Run: headless pygame with SDL's dummy video driver; simulated clock (each Clock.tick advances the game by its frame time, no real sleeping); random seed 0; keys injected as events and as key.get_pressed() state; mouse plan: one left click at the window centre at the start of phase 2, then a move to the lower-right quarter at the start of phase 3.
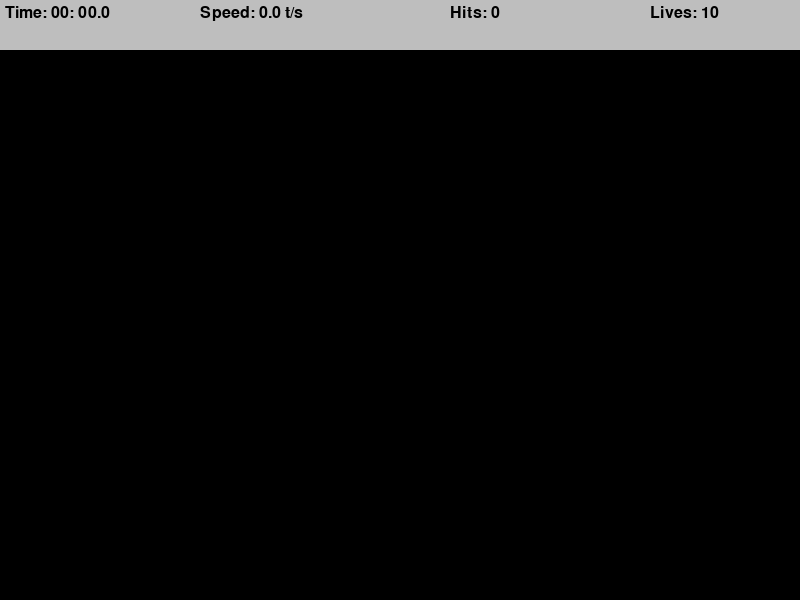
Frame 1 of 4 · flips 1–60 · no input
Frame 2 of 4 · flips 61–180 · clicked the window centre · tapped SPACE, RETURN · held RIGHT (→), D · screen unchanged from frame 1, image omitted
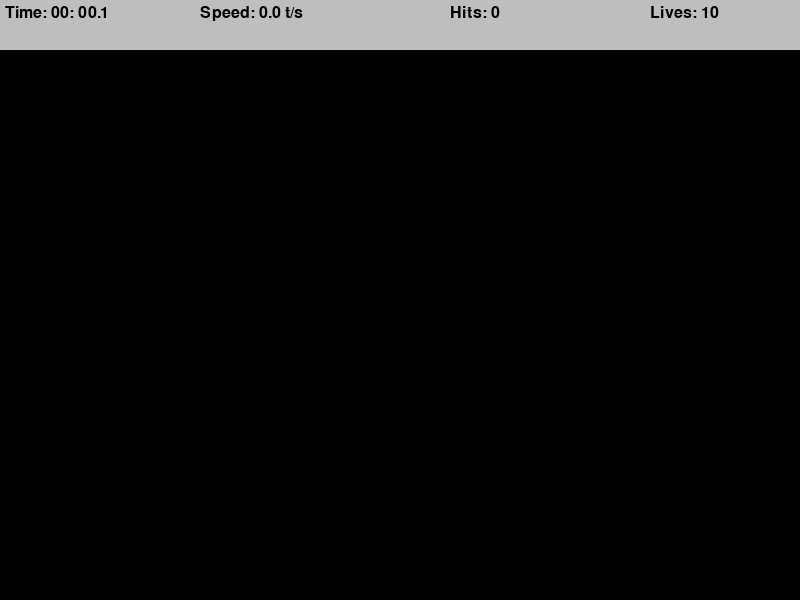
Frame 3 of 4 · flips 181–300 · moved the mouse to the lower-right quarter · held DOWN (↓), S
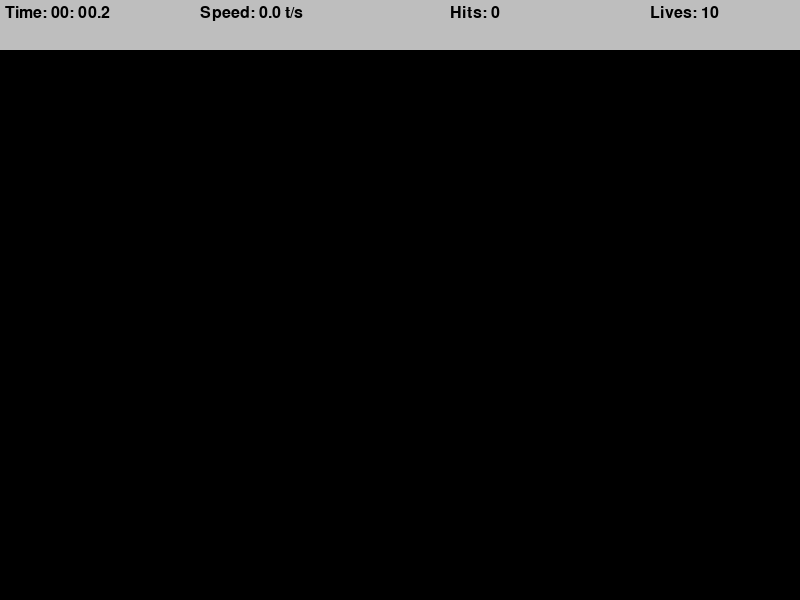
Frame 4 of 4 · flips 301–420 · held LEFT (←), A, UP (↑), W

The pygame program that drew these frames:

import pygame
import random
import math 
import time

pygame.init()

width, height = 800, 600
window = pygame.display.set_mode((width, height))
pygame.display.set_caption("Aim Trainer")

top_bar_height = 50

target_increment = 400
target_event = pygame.USEREVENT

target_padding = 30

lives = 10

label_font = pygame.font.SysFont("comicsans", 24)


class Target():
    max_size = 30
    growth_rate = 0.2
    color_1 = "red"
    color_2 = "white"
    
    def __init__(self, x, y):
        self.x = x
        self.y = y
        self.size = 0
        self.grow = True
        
    def update(self):
        if self.size + self.growth_rate >= self.max_size:
            self.grow = False
            
        if self.grow:
            self.size += self.growth_rate
        else:
            self.size -= self.growth_rate
    def draw(self, win):
        pygame.draw.circle(win, self.color_1, (self.x, self.y), self.size)
        pygame.draw.circle(win, self.color_2, (self.x, self.y), self.size * 0.8)
        pygame.draw.circle(win, self.color_1, (self.x, self.y), self.size * 0.6)
        pygame.draw.circle(win, self.color_2, (self.x, self.y), self.size * 0.4)
        
    def collide(self, x, y):
        distance = math.sqrt((self.x-x)**2 + (self.y-y)**2) 
        return distance <= self.size


def draw(win, targets):
    win.fill("black")
    
    for target in targets:
        target.draw(win)
        

def format_time(secs):
    milli = math.floor(int(secs * 1000 % 1000) / 100)
    seconds = int(round(secs % 60, 1))
    minutes = int(secs // 60)
    
    return (f"{minutes:02d}: {seconds:02d}.{milli}")
    
def draw_top_bar(win, elapsed_time, targets_pressed, misses):
    pygame.draw.rect(win, "grey", (0, 0, width, top_bar_height))
    
    time_label = label_font.render(f"Time: {format_time(elapsed_time)}", 1, "black")
    
    if elapsed_time != 0:
        speed = round(targets_pressed / elapsed_time, 1)
    else:
        speed = 0
    speed_label = label_font.render(f"Speed: {speed} t/s", 1, "black")

    hits_label = label_font.render(f"Hits: {targets_pressed}", 1, "black")
    
    lives_label = label_font.render(f"Lives: {lives - misses}", 1, "black")
    
    win.blit(time_label, (5, 5))
    win.blit(speed_label, (200, 5))
    win.blit(hits_label, (450, 5))
    win.blit(lives_label, (650, 5))

    
def end_screen(win, elapsed_time, targets_pressed, clicks):
    win.fill("black")
    
    time_label = label_font.render(f"Time: {format_time(elapsed_time)}", 1, "white")
    
    speed = round(targets_pressed / elapsed_time, 1)
    speed_label = label_font.render(f"Speed: {speed} t/s", 1, "white")

    hits_label = label_font.render(f"Hits: {targets_pressed}", 1, "white")
    
    if clicks != 0:
        accuracy = round(targets_pressed / clicks * 100, 1)
    else:
        accuracy = 0
    accuracy_label = label_font.render(f"Accuracy: {accuracy}%", 1, "white")
    
    win.blit(time_label, (get_middle(time_label), 110))
    win.blit(speed_label, (get_middle(speed_label), 230))
    win.blit(hits_label, (get_middle(hits_label), 350))
    win.blit(accuracy_label, (get_middle(accuracy_label), 470))
    
    pygame.display.update()
    
    run = True
    while run:
        for event in pygame.event.get():
            if event.type == pygame.QUIT or event.type == pygame.KEYDOWN:
                quit()
    
def get_middle(surface):
    return width / 2 - surface.get_width()/2
        
def main():
    run = True
    targets = []
    clock = pygame.time.Clock()
    
    
    target_pressed = 0
    clicks = 0
    misses = 0
    start_time = time.time()
    
    pygame.time.set_timer(target_event, target_increment)
    
    while run:
        
        elapsed_time = time.time() - start_time
        
        clock.tick(60)
        click = False
        mouse_position = pygame.mouse.get_pos()
        
        for event in pygame.event.get():
            if event.type == pygame.QUIT:
                run = False
                break
            
            if event.type == target_event:
                x = random.randint(target_padding, width - target_padding)
                y = random.randint(target_padding + top_bar_height, height - target_padding)
                target = Target(x,y)
                targets.append(target)
                
            if event.type ==  pygame.MOUSEBUTTONDOWN:
                click = True
                clicks += 1
            
        for target in targets:
            target.update()
            
            if target.size <= 0:
                targets.remove(target)
                misses += 1
                
            if click and target.collide(*mouse_position):
                targets.remove(target)
                target_pressed += 1
            
        if misses >= lives:
            end_screen(window, elapsed_time, target_pressed, clicks)
        
        draw(window, targets)
        draw_top_bar(window, elapsed_time, target_pressed, misses)
        pygame.display.update()

            
    pygame.quit()
    
if __name__ == "__main__":
    main()
